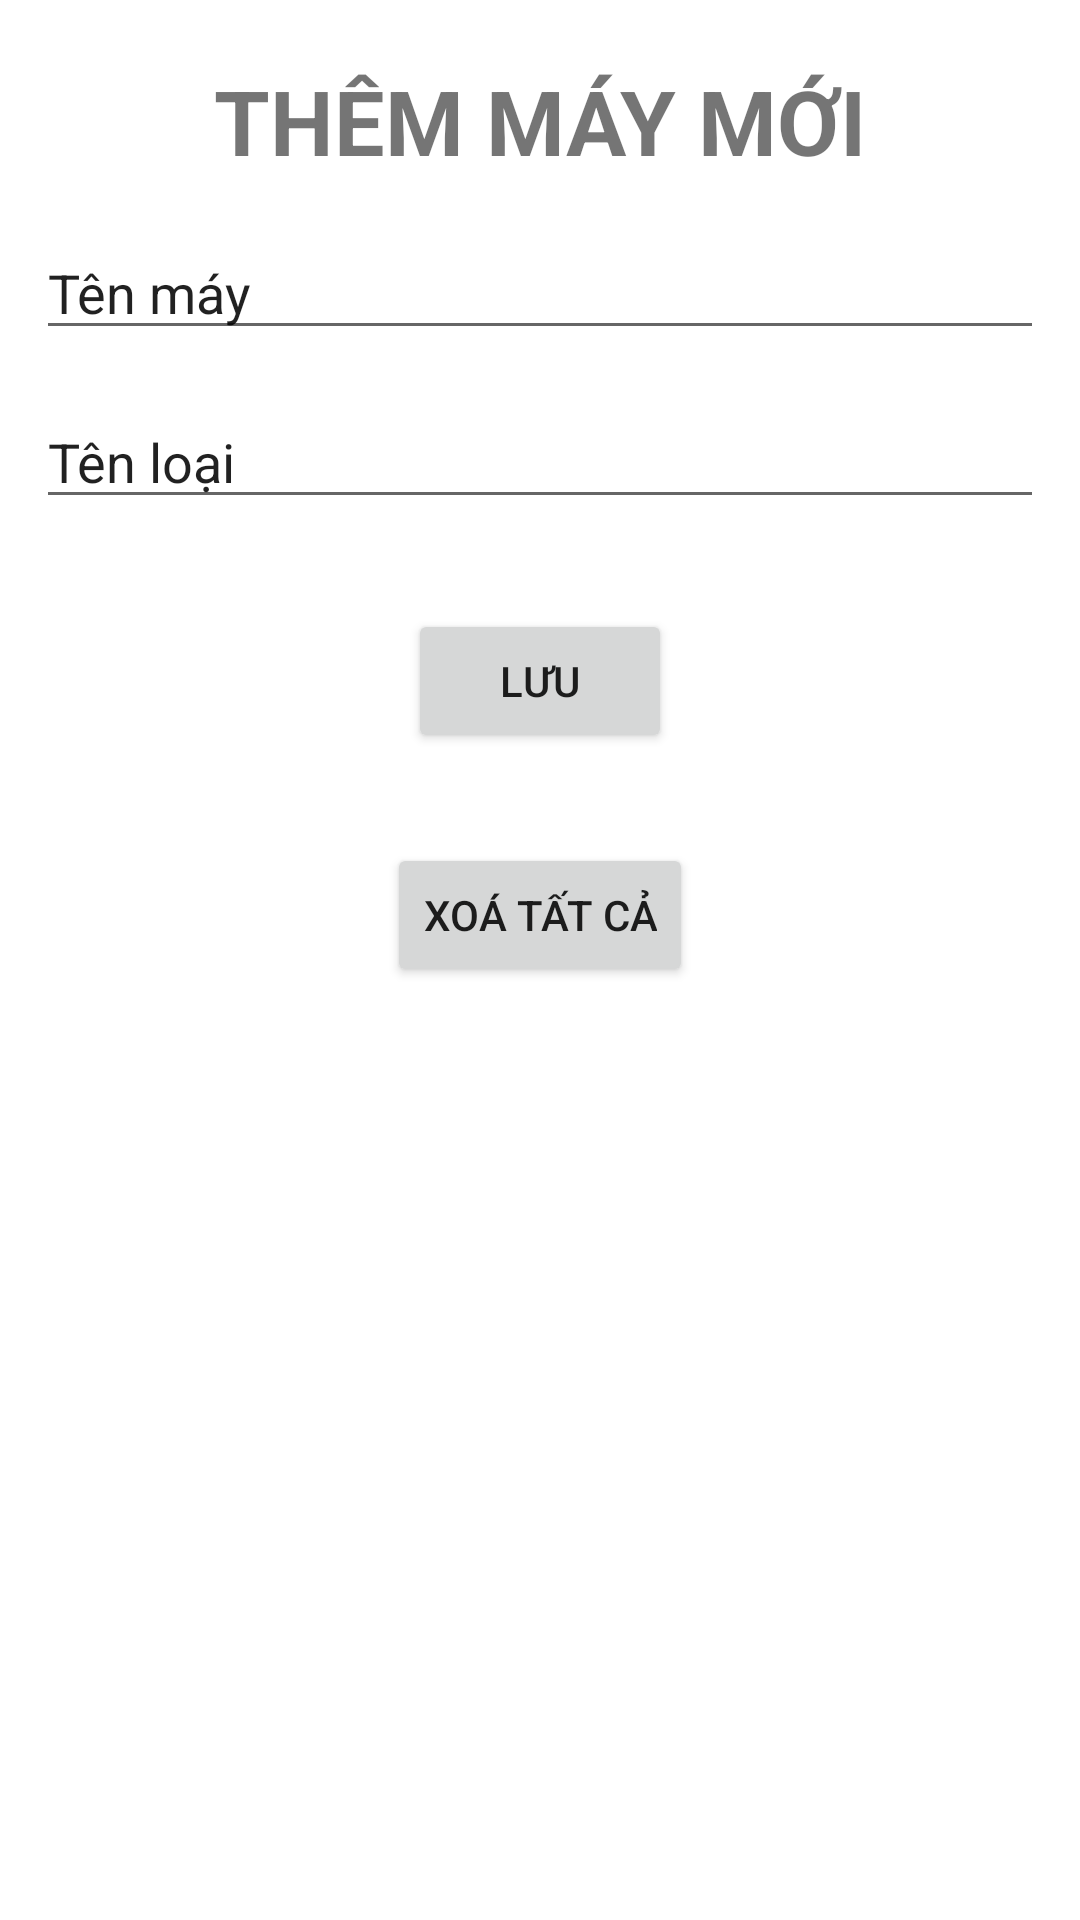

Write the Android layout XML for this screen, with the resource values it uses.
<!-- AndroidManifest.xml: application theme Theme.QUANLYMAYTINH -->
<!-- res/layout/activity_them_may_tinh.xml -->
<?xml version="1.0" encoding="utf-8"?>
<RelativeLayout xmlns:android="http://schemas.android.com/apk/res/android"
    xmlns:app="http://schemas.android.com/apk/res-auto"
    xmlns:tools="http://schemas.android.com/tools"
    android:layout_width="match_parent"
    android:layout_height="match_parent"
    tools:context=".ThemMayTinh">

    <TextView
        android:id="@+id/tieudemay"
        android:layout_width="wrap_content"
        android:layout_height="wrap_content"
        android:layout_centerHorizontal="true"
        android:layout_marginTop="20dp"
        android:text="THÊM MÁY MỚI"
        android:textSize="30sp"
        android:textStyle="bold" />

    <EditText
        android:id="@+id/tenmay"
        android:layout_width="wrap_content"
        android:layout_height="wrap_content"
        android:layout_below="@+id/tieudemay"
        android:layout_centerHorizontal="true"
        android:layout_marginTop="15dp"
        android:ems="16"
        android:text="Tên máy" />

    <EditText
        android:id="@+id/tenloaim"
        android:layout_width="wrap_content"
        android:layout_height="wrap_content"
        android:layout_below="@+id/tenmay"
        android:layout_centerHorizontal="true"
        android:layout_marginTop="15dp"
        android:ems="16"
        android:text="Tên loại" />

    <Button
        android:id="@+id/luu"
        android:layout_width="wrap_content"
        android:layout_height="wrap_content"
        android:layout_below="@+id/tenloaim"
        android:layout_centerHorizontal="true"
        android:layout_marginTop="30dp"
        android:text="Lưu" />

    <Button
        android:id="@+id/xoatatca"
        android:layout_width="wrap_content"
        android:layout_height="wrap_content"
        android:layout_below="@+id/luu"
        android:layout_centerHorizontal="true"
        android:layout_marginTop="30dp"
        android:text="Xoá tất cả" />

</RelativeLayout>
<!-- resources referenced by this layout -->
<resources>
  <style name="Theme.QUANLYMAYTINH" parent="Theme.MaterialComponents.DayNight.DarkActionBar">
          
          <item name="colorPrimary">@color/purple_500</item>
          <item name="colorPrimaryVariant">@color/purple_700</item>
          <item name="colorOnPrimary">@color/white</item>
          
          <item name="colorSecondary">@color/teal_200</item>
          <item name="colorSecondaryVariant">@color/teal_700</item>
          <item name="colorOnSecondary">@color/black</item>
          
          <item name="android:statusBarColor" tools:targetApi="l">?attr/colorPrimaryVariant</item>
          
      </style>
  <!-- not gathered from this repository: default colours our renderer supplied (Android Studio template values) -->
  <color name="purple_500">#FF6200EE</color>
  <color name="purple_700">#FF3700B3</color>
  <color name="teal_200">#FF03DAC5</color>
  <color name="teal_700">#FF018786</color>
  <color name="black">#FF000000</color>
  <color name="white">#FFFFFFFF</color>
</resources>
